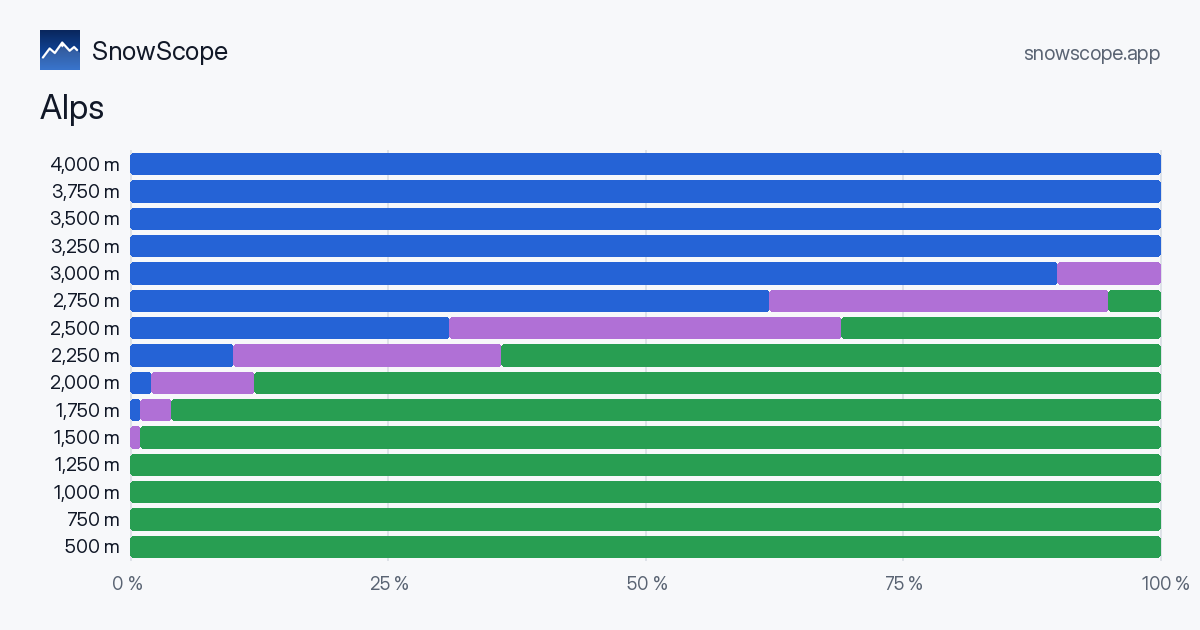

Data behind this chart, as committed beside it:
# Snow, wet snow or rain by height · Alps
# Publisher: SnowScope (Atlas Labs), https://snowscope.app/
# Cite as: SnowScope (2026), Snow, wet snow or rain by height · Alps, https://snowscope.app/blog/en/2026/11/al…, accessed 2026-11-08
# Licence: CC BY 4.0 (https://creativeco…, ECMWF). Past-winter archive contains mod…, Munoz Sabater 2019).
# Method: Share (%) of the forecast prec…, weighted by precipitation over a lattice…
# Methods page: https://snowscope.app/bl…
height_m, snow_pct, mixed_pct, rain_pct
500, 0, 0, 100
750, 0, 0, 100
1000, 0, 0, 100
1250, 0, 0, 100
1500, 0, 1, 99
1750, 1, 3, 96
2000, 2, 10, 88
2250, 10, 26, 64
2500, 31, 38, 31
2750, 62, 33, 5
3000, 90, 10, 0
3250, 100, 0, 0
3500, 100, 0, 0
3750, 100, 0, 0
4000, 100, 0, 0
